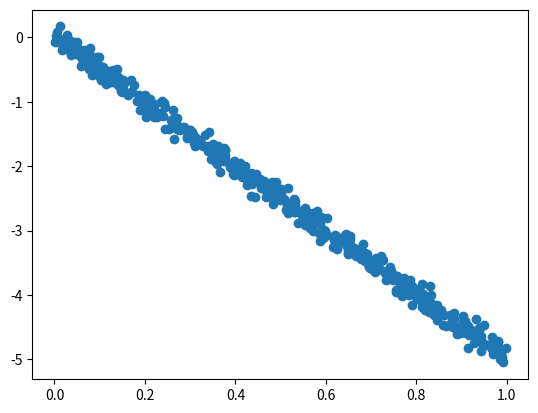

Write Python code to recreate this figure. (Note: this script raises an exception after producing the figure.)
"""
This file is used to identify whether specially made candle objects 
indicate trend reversal patterns.
"""

import numpy as np

def _get_weights(X, y):
    ones = np.ones((X.shape[0], 1))
    X = np.append(ones, X, axis=1)
    W = np.dot(np.linalg.pinv(np.dot(X.T, X)), np.dot(X.T, y))
    return W

def _define_trend(data_points):
    """
    A list of tuples -> (idx:int, closing_price:float) is given, and output is a string,
    either BEARISH or BULLISH.
    """
    X = np.array([[data_point[0]] for data_point in data_points])
    y = np.array([data_point[1] for data_point in data_points])
    trend = float(_get_weights(X, y)[1])
    if trend >= 0:
        return "BULLISH"
    elif trend < 0:
        return "BEARISH"

def identify_engulfing(candle_a, candle_b, past_50_dpts):
    """
    Returns boolean indicating whether the candles signify a trend reversal.
    """
    if _define_trend(past_50_dpts) == candle_b.type:
        if candle_a.type != candle_b.type:
            if (candle_a.open < candle_b.open) and (candle_a.close < candle_b.close):
                return True
    return False

def identify_morning_star(candle_a, candle_b, candle_c, past_50_dpts):
    """
    Returns boolean indicating whether the candles signify a trend reversal.
    """
    if _define_trend(past_50_dpts) == candle_a.type:
        if candle_a.type != candle_c.type:
            if candle_b.body_size <= 0.01:
                if candle_c.volume > candle_a.volume:
                    return True
    return False

def identify_3_black_crows(candle_a, candle_b, candle_c, past_50_dpts):
    """
    Returns boolean indicating whether the candles signify a trend reversal.
    """
    if _define_trend(past_50_dpts) == "BULLISH":
        if 25 < candle_a.rsi < 50:
            if 25 < candle_b.rsi < 50:
                if 25 < candle_c.rsi < 50:
                    if (candle_a.type == "BEARISH") and (candle_b.type == "BEARISH") and (candle_c.type == "BEARISH"):
                        if candle_a.close > candle_b.close > candle_c.close:
                            return True
    return False

def identify_3_white_soldiers(candle_a, candle_b, candle_c, past_50_dpts):
    """
    Returns boolean indicating whether the candles signify a trend reversal.
    """
    if _define_trend(past_50_dpts) == "BEARISH":
        if 35 < candle_a.rsi < 70:
            if 35 < candle_b.rsi < 70:
                if 35 < candle_c.rsi < 70:
                    if (candle_a.type == "BULLISH") and (candle_b.type == "BULLISH") and (candle_c.type == "BULLISH"):
                        if candle_a.close < candle_b.close < candle_c.close:
                            return True
    return False

def identify_piercing_pattern(candle_a, candle_b, past_50_dpts):
    """
    Returns boolean indicating whether the candles signify a trend reversal.
    """
    if _define_trend(past_50_dpts) == "BEARISH":
        if candle_a.type == "BEARISH":
            if candle_b.type == "BULLISH":
                if candle_b.close > (candle_a.open - ((1/2) * candle_a.body_size)):
                    return True
    return False


def identify_shooting_star(candle_a, past_50_dpts):
    """
    Returns boolean indicating whether the candles signify a trend reversal.
    """
    if _define_trend(past_50_dpts) == "BULLISH":
        if candle_a.type == "BEARISH":
            if candle_a.high - candle_a.open > 0.04:
                if 0.002 < candle_a.body_size < 0.004:
                    return True
    return False

if __name__ == "__main__":
    m, n = 500, 1
    X = np.random.rand(m, n)
    y = -5 * X + np.random.randn(m, n) * 0.1
    sample_dpts = [[X[idx], y[idx]] for idx in range(len(X))]
    import matplotlib.pyplot as plt
    plt.scatter(X, y)
    plt.show()
    print(_define_trend(sample_dpts))
